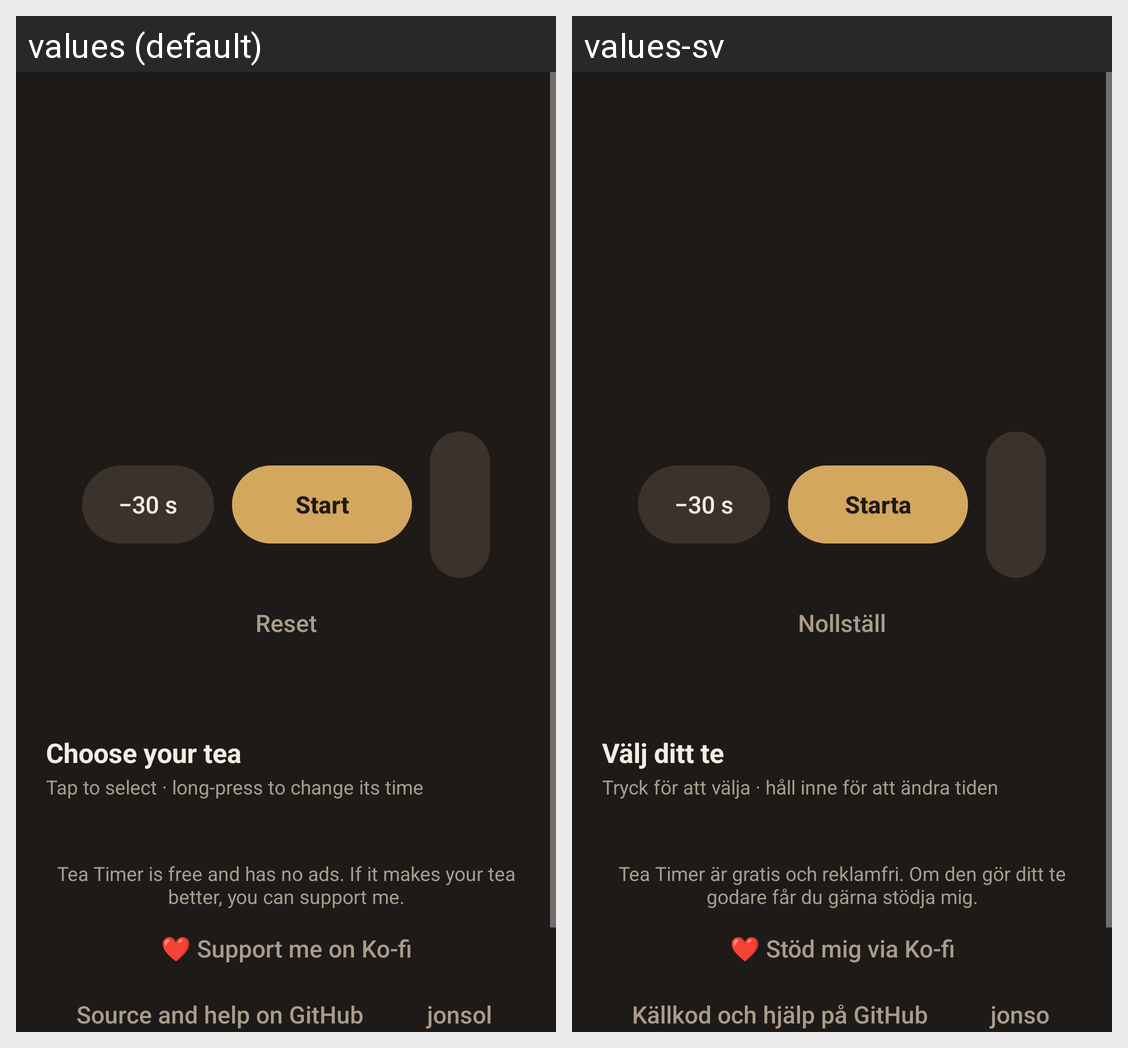

The same Android screen rendered under two of its app's locales, left to right. List the strings drawn on it with the default value and each locale's translation.
Android screen res/layout/activity_main.xml rendered under 2 locales, left to right: values (default), values-sv. Device: Nexus 5 (rendered at 1080×1920; each locale shown at half size, 540×960, under a caption strip naming it); theme Theme.TeaTimer.
Strings drawn on this screen, with the default value and each locale's value (text and hints the layout hard-codes, and strings that could not be matched under every locale, appear in the picture but are not listed):

minus30
  values: −30 s
  values-sv: −30 s  [not translated; the default value is used]

start
  values: Start
  values-sv: Starta

reset
  values: Reset
  values-sv: Nollställ

choose_tea
  values: Choose your tea
  values-sv: Välj ditt te

long_press_hint
  values: Tap to select · long-press to change its time
  values-sv: Tryck för att välja · håll inne för att ändra tiden

beer_text
  values: Tea Timer is free and has no ads. If it makes your tea better, you can support me.
  values-sv: Tea Timer är gratis och reklamfri. Om den gör ditt te godare får du gärna stödja mig.

beer
  values: ❤️ Support me on Ko-fi
  values-sv: ❤️ Stöd mig via Ko-fi

about_github
  values: Source and help on GitHub
  values-sv: Källkod och hjälp på GitHub
